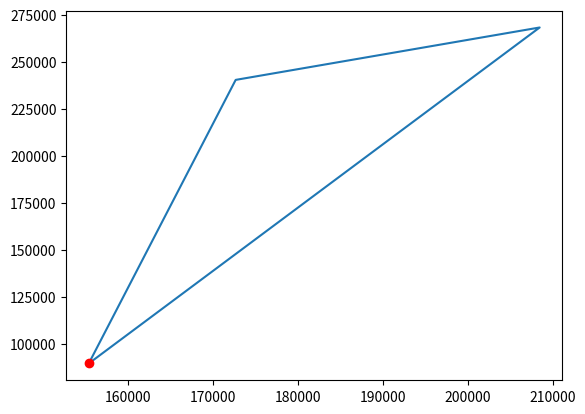

Write Python code to recreate this figure.
# -*- coding: utf-8 -*-
"""
Created on Thu May 21 04:57:47 2020

[redacted]
"""


import matplotlib.pyplot as plt

coord = [[155354.419321672, 89815.9372730539], [208482.788011190, 268332.417436816], [172664.418413452, 240486.696751195]]
coord.append(coord[0]) #repeat the first point to create a 'closed loop'

xs, ys = zip(*coord) #create lists of x and y values

plt.figure()
plt.plot(xs,ys) 
plt.plot(155354.41932167154, 89815.9372730538,"ro")
plt.show() # if you need...